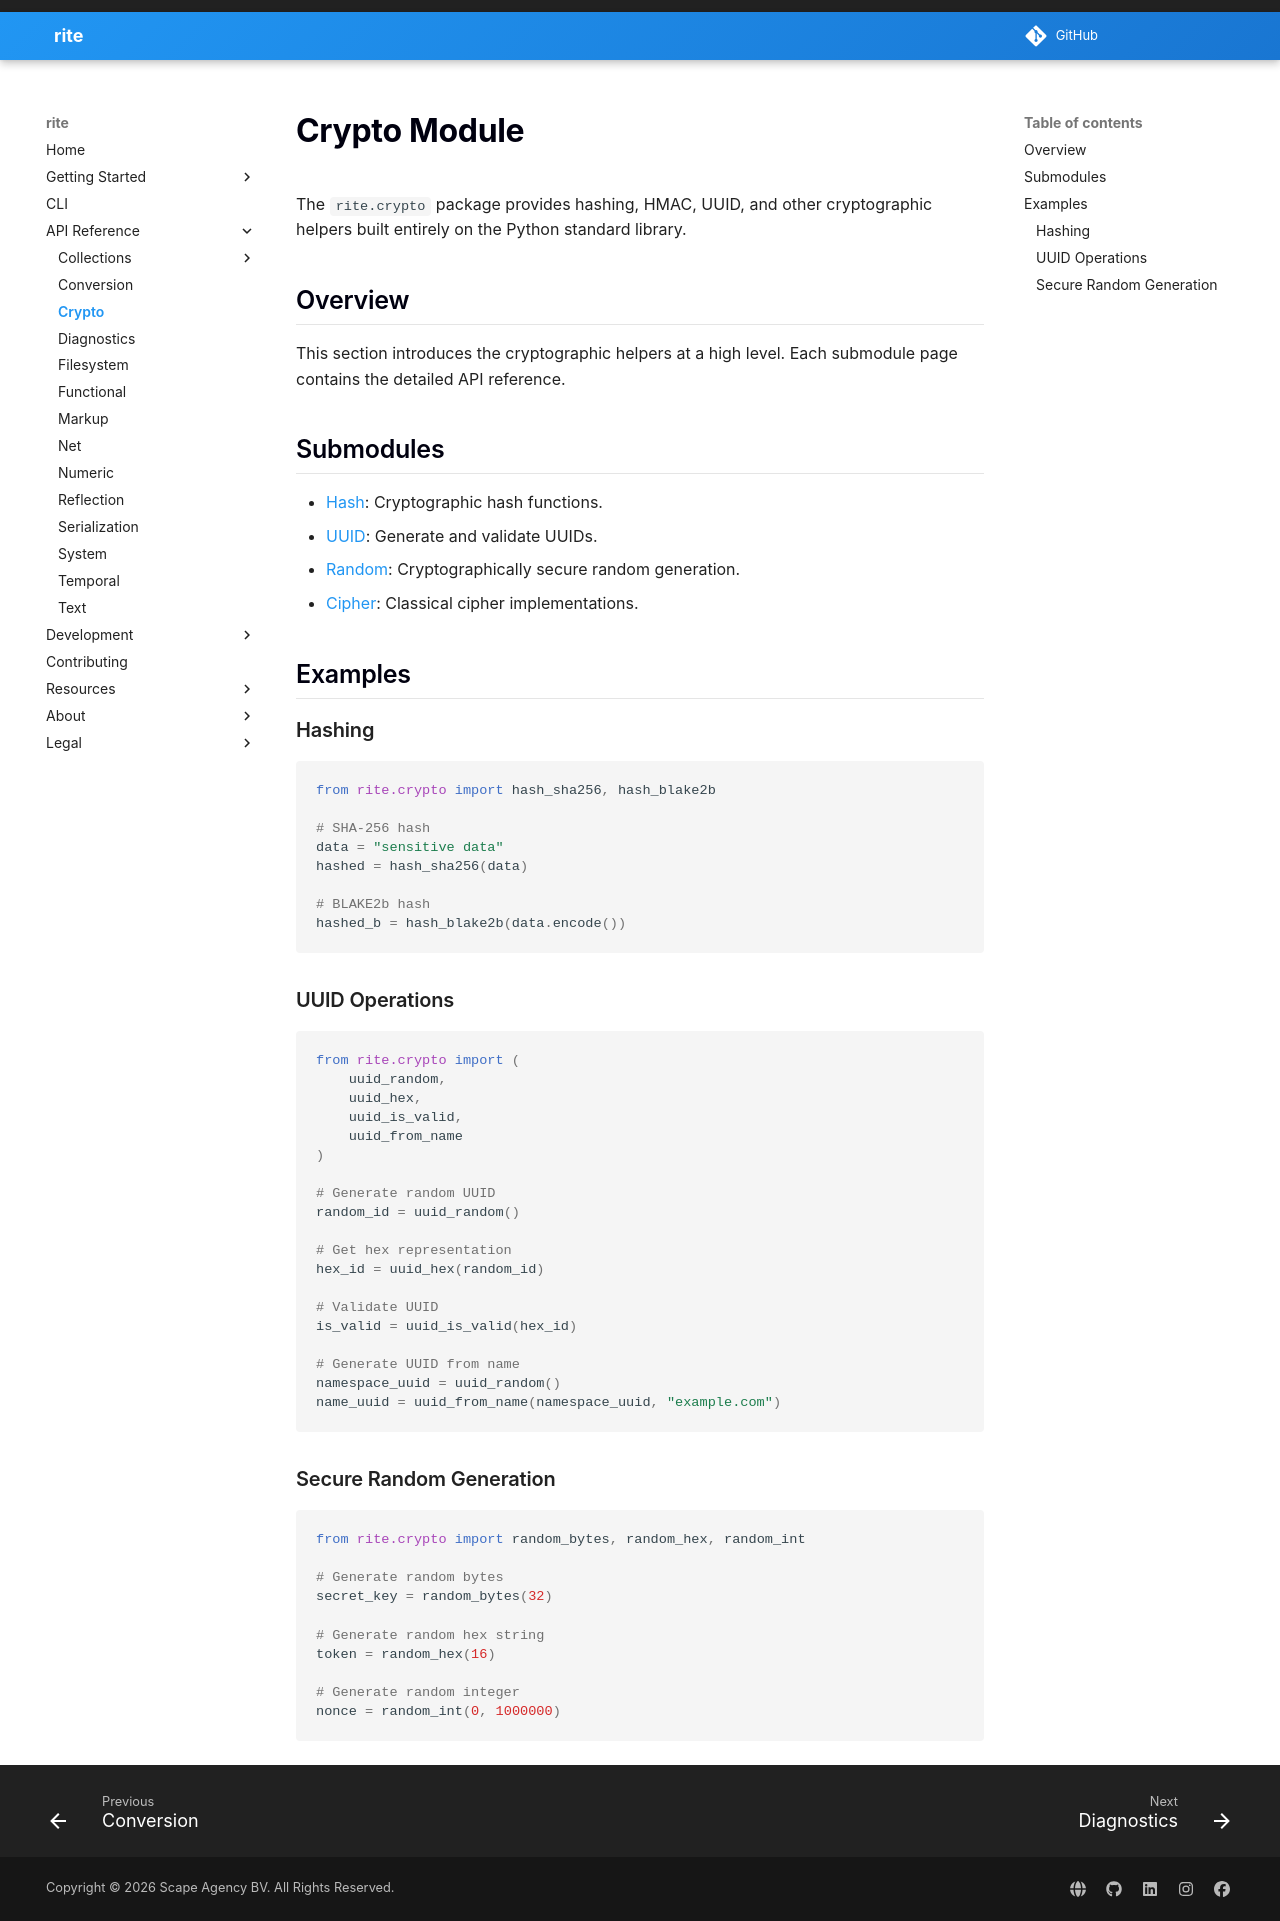

repository: scape-agency/rite · page: api/crypto/index.html · generator: mkdocs

---
title: Crypto API
description: Cryptographic helpers from rite.crypto including hashing, HMAC, and UUID utilities.
keywords: python crypto, hashing, hmac, uuid, rite.crypto
---

# Crypto Module

The `rite.crypto` package provides hashing, HMAC, UUID, and other
cryptographic helpers built entirely on the Python standard library.

## Overview

This section introduces the cryptographic helpers at a high level.
Each submodule page contains the detailed API reference.

## Submodules

- [Hash](crypto/hash.md): Cryptographic hash functions.
- [UUID](crypto/uuid.md): Generate and validate UUIDs.
- [Random](crypto/random.md): Cryptographically secure random generation.
- [Cipher](crypto/cipher.md): Classical cipher implementations.

## Examples

### Hashing

```python
from rite.crypto import hash_sha256, hash_blake2b

# SHA-256 hash
data = "sensitive data"
hashed = hash_sha256(data)

# BLAKE2b hash
hashed_b = hash_blake2b(data.encode())
```

### UUID Operations

```python
from rite.crypto import (
    uuid_random,
    uuid_hex,
    uuid_is_valid,
    uuid_from_name
)

# Generate random UUID
random_id = uuid_random()

# Get hex representation
hex_id = uuid_hex(random_id)

# Validate UUID
is_valid = uuid_is_valid(hex_id)

# Generate UUID from name
namespace_uuid = uuid_random()
name_uuid = uuid_from_name(namespace_uuid, "example.com")
```

### Secure Random Generation

```python
from rite.crypto import random_bytes, random_hex, random_int

# Generate random bytes
secret_key = random_bytes(32)

# Generate random hex string
token = random_hex(16)

# Generate random integer
nonce = random_int(0, 1000000)
```
